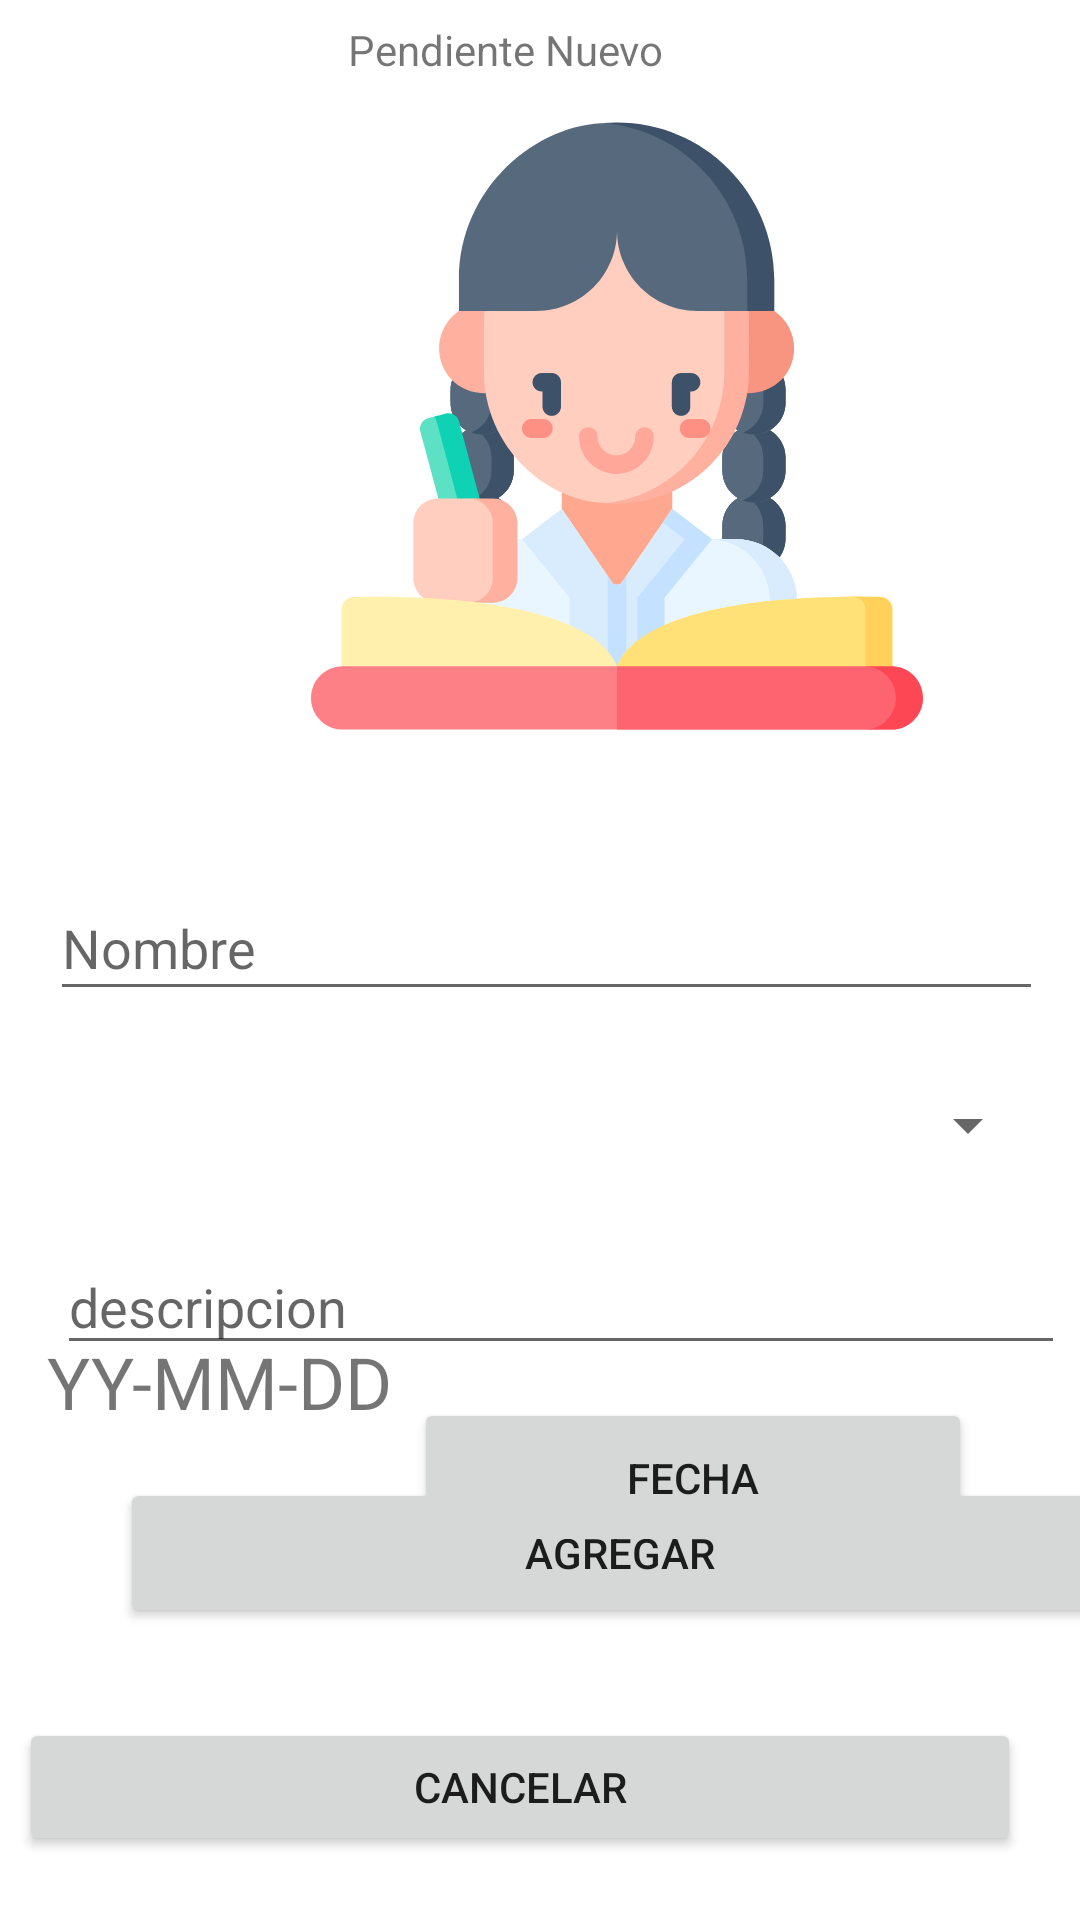

This screen was rendered from an Android layout file. Write that file and the resources it references.
<!-- AndroidManifest.xml: application theme Theme.Agenda_Tareas -->
<!-- res/layout/activity_add_pendientes.xml -->
<?xml version="1.0" encoding="utf-8"?>
<androidx.constraintlayout.widget.ConstraintLayout xmlns:android="http://schemas.android.com/apk/res/android"
    xmlns:app="http://schemas.android.com/apk/res-auto"
    xmlns:tools="http://schemas.android.com/tools"
    android:layout_width="match_parent"
    android:layout_height="match_parent"
    android:orientation="vertical"
    tools:context=".addPendientesActivity">

    <ImageView
        android:id="@+id/imageView3"
        android:layout_width="243dp"
        android:layout_height="204dp"
        android:layout_marginStart="84dp"
        android:layout_marginTop="14dp"
        android:layout_marginEnd="84dp"
        app:layout_constraintEnd_toEndOf="parent"
        app:layout_constraintHorizontal_bias="0.0"
        app:layout_constraintStart_toStartOf="parent"
        app:layout_constraintTop_toBottomOf="@+id/textView5"
        app:srcCompat="@drawable/pendientes" />

    <EditText
        android:id="@+id/txtPNombre"
        android:layout_width="331dp"
        android:layout_height="45dp"
        android:layout_marginStart="42dp"
        android:layout_marginTop="48dp"
        android:layout_marginEnd="38dp"
        android:ems="10"
        android:hint="Nombre"
        android:inputType="textPersonName"
        app:layout_constraintEnd_toEndOf="parent"
        app:layout_constraintStart_toStartOf="parent"
        app:layout_constraintTop_toBottomOf="@+id/imageView3" />


    <EditText
        android:id="@+id/txtPdescripcion"
        android:layout_width="336dp"
        android:layout_height="42dp"
        android:layout_marginStart="42dp"
        android:layout_marginTop="16dp"
        android:layout_marginEnd="38dp"
        android:ems="10"
        android:hint="descripcion"
        android:inputType="textPersonName"
        app:layout_constraintEnd_toEndOf="parent"
        app:layout_constraintHorizontal_bias="0.416"
        app:layout_constraintStart_toStartOf="parent"
        app:layout_constraintTop_toBottomOf="@+id/spinnerMaterias" />

    <Button
        android:id="@+id/btnPAgregrar"
        android:layout_width="333dp"
        android:layout_height="50dp"
        android:layout_marginStart="40dp"
        android:layout_marginTop="26dp"
        android:layout_marginEnd="38dp"
        android:layout_marginBottom="15dp"
        android:text="Agregar"
        app:layout_constraintBottom_toTopOf="@+id/btnPCancelar"
        app:layout_constraintEnd_toEndOf="parent"
        app:layout_constraintHorizontal_bias="0.0"
        app:layout_constraintStart_toStartOf="parent"
        app:layout_constraintTop_toBottomOf="@+id/btnFecha" />

    <Button
        android:id="@+id/btnPCancelar"
        android:layout_width="334dp"
        android:layout_height="46dp"
        android:layout_marginStart="42dp"
        android:layout_marginTop="15dp"
        android:layout_marginEnd="38dp"
        android:layout_marginBottom="74dp"
        android:text="Cancelar"
        app:layout_constraintBottom_toBottomOf="parent"
        app:layout_constraintEnd_toEndOf="parent"
        app:layout_constraintHorizontal_bias="0.666"
        app:layout_constraintStart_toStartOf="parent"
        app:layout_constraintTop_toBottomOf="@+id/btnPAgregrar" />

    <TextView
        android:id="@+id/textView5"
        android:layout_width="wrap_content"
        android:layout_height="wrap_content"
        android:layout_marginStart="141dp"
        android:layout_marginTop="7dp"
        android:layout_marginEnd="164dp"
        android:text="Pendiente Nuevo"
        app:layout_constraintEnd_toEndOf="parent"
        app:layout_constraintStart_toStartOf="parent"
        app:layout_constraintTop_toTopOf="parent" />

    <Button
        android:id="@+id/btnFecha"
        android:layout_width="186dp"
        android:layout_height="53dp"
        android:layout_marginTop="11dp"
        android:layout_marginEnd="36dp"
        android:onClick="abrirCalendario"
        android:text="Fecha"
        app:layout_constraintEnd_toEndOf="parent"
        app:layout_constraintTop_toBottomOf="@+id/txtPdescripcion" />

    <TextView
        android:id="@+id/txtUpFecha"
        android:layout_width="137dp"
        android:layout_height="48dp"
        android:layout_marginStart="41dp"
        android:layout_marginTop="12dp"
        android:layout_marginEnd="11dp"
        android:layout_marginBottom="23dp"
        android:text="YY-MM-DD"
        android:textSize="24sp"
        app:layout_constraintBottom_toTopOf="@+id/btnPAgregrar"
        app:layout_constraintEnd_toStartOf="@+id/btnFecha"
        app:layout_constraintStart_toStartOf="parent"
        app:layout_constraintTop_toBottomOf="@+id/txtPdescripcion" />

    <Spinner
        android:id="@+id/spinnerMaterias"
        android:layout_width="329dp"
        android:layout_height="44dp"
        android:layout_marginStart="43dp"
        android:layout_marginTop="16dp"
        android:layout_marginEnd="39dp"
        app:layout_constraintEnd_toEndOf="parent"
        app:layout_constraintStart_toStartOf="parent"
        app:layout_constraintTop_toBottomOf="@+id/txtPNombre" />

</androidx.constraintlayout.widget.ConstraintLayout>
<!-- resources referenced by this layout -->
<resources>
  <!-- drawable pendientes: vector/xml drawable (drawable, 15377 chars, omitted) -->
  <style name="Theme.Agenda_Tareas" parent="Theme.MaterialComponents.DayNight.DarkActionBar">
          
          <item name="colorPrimary">@color/purple_500</item>
          <item name="colorPrimaryVariant">@color/purple_700</item>
          <item name="colorOnPrimary">@color/white</item>
          
          <item name="colorSecondary">@color/teal_200</item>
          <item name="colorSecondaryVariant">@color/teal_700</item>
          <item name="colorOnSecondary">@color/black</item>
          
          <item name="android:statusBarColor" tools:targetApi="l">?attr/colorPrimaryVariant</item>
          
      </style>
  <color name="purple_500">#FF6200EE</color>
  <color name="purple_700">#FF3700B3</color>
  <color name="white">#FFFFFFFF</color>
  <color name="teal_200">#FF03DAC5</color>
  <color name="teal_700">#FF018786</color>
  <color name="black">#FF000000</color>
</resources>
